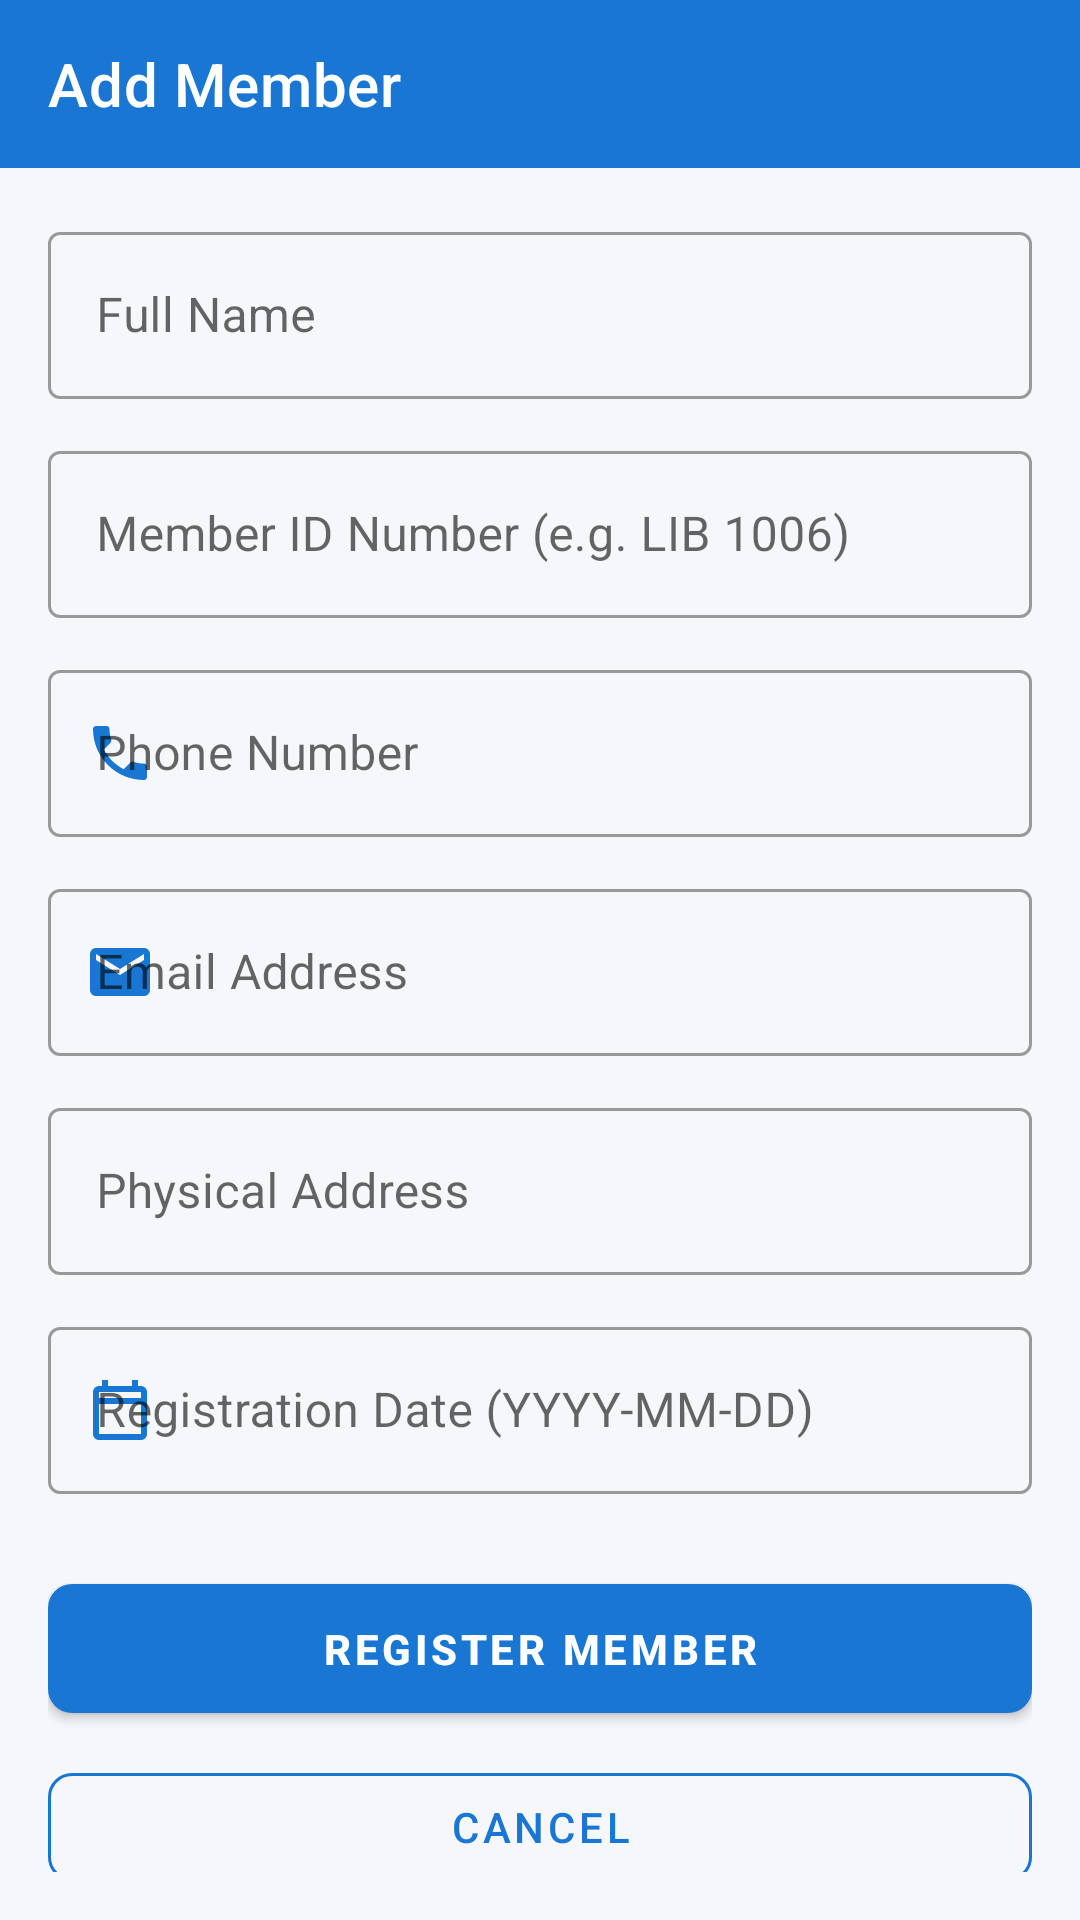

Here is an Android app screen rendered from its layout file. Give the layout XML and the strings, colors and styles it references.
<!-- AndroidManifest.xml: application theme Theme.LibraryApp -->
<!-- res/layout/activity_add_member.xml -->
<?xml version="1.0" encoding="utf-8"?>
<LinearLayout xmlns:android="http://schemas.android.com/apk/res/android"
    xmlns:app="http://schemas.android.com/apk/res-auto"
    xmlns:tools="http://schemas.android.com/tools"
    android:layout_width="match_parent"
    android:layout_height="match_parent"
    android:background="@color/bg_light"
    android:orientation="vertical">

    
    <com.google.android.material.appbar.MaterialToolbar
        android:id="@+id/toolbarAddMember"
        android:layout_width="match_parent"
        android:layout_height="?attr/actionBarSize"
        android:background="@color/primary"
        app:navigationIcon="@drawable/ic_arrow_back"
        app:navigationIconTint="@color/white"
        app:title="@string/add_member"
        app:titleTextColor="@color/white" />

    <ScrollView
        android:layout_width="match_parent"
        android:layout_height="match_parent"
        android:padding="16dp">

        <LinearLayout
            android:layout_width="match_parent"
            android:layout_height="wrap_content"
            android:orientation="vertical">

            
            <com.google.android.material.textfield.TextInputLayout
                style="@style/Widget.MaterialComponents.TextInputLayout.OutlinedBox"
                android:layout_width="match_parent"
                android:layout_height="wrap_content"
                android:hint="Full Name"
                app:hintTextColor="@color/primary"
                app:startIconDrawable="@drawable/ic_person"
                app:startIconTint="@color/primary">

                <com.google.android.material.textfield.TextInputEditText
                    android:id="@+id/etMemberName"
                    android:layout_width="match_parent"
                    android:layout_height="wrap_content"
                    android:inputType="textPersonName"
                    android:textColor="@color/text_primary"
                    android:textColorHint="@color/text_secondary" />
            </com.google.android.material.textfield.TextInputLayout>

            
            <com.google.android.material.textfield.TextInputLayout
                style="@style/Widget.MaterialComponents.TextInputLayout.OutlinedBox"
                android:layout_width="match_parent"
                android:layout_height="wrap_content"
                android:layout_marginTop="12dp"
                android:hint="Member ID Number (e.g. LIB 1006)"
                app:hintTextColor="@color/primary"
                app:startIconDrawable="@drawable/ic_person"
                app:startIconTint="@color/primary">

                <com.google.android.material.textfield.TextInputEditText
                    android:id="@+id/etMemberCode"
                    android:layout_width="match_parent"
                    android:layout_height="wrap_content"
                    android:inputType="textCapCharacters"
                    android:textColor="@color/text_primary"
                    android:textColorHint="@color/text_secondary" />
            </com.google.android.material.textfield.TextInputLayout>

            
            <com.google.android.material.textfield.TextInputLayout
                style="@style/Widget.MaterialComponents.TextInputLayout.OutlinedBox"
                android:layout_width="match_parent"
                android:layout_height="wrap_content"
                android:layout_marginTop="12dp"
                android:hint="Phone Number"
                app:hintTextColor="@color/primary"
                app:startIconDrawable="@drawable/ic_phone"
                app:startIconTint="@color/primary">

                <com.google.android.material.textfield.TextInputEditText
                    android:id="@+id/etMemberPhone"
                    android:layout_width="match_parent"
                    android:layout_height="wrap_content"
                    android:inputType="phone"
                    android:textColor="@color/text_primary"
                    android:textColorHint="@color/text_secondary" />
            </com.google.android.material.textfield.TextInputLayout>

            
            <com.google.android.material.textfield.TextInputLayout
                style="@style/Widget.MaterialComponents.TextInputLayout.OutlinedBox"
                android:layout_width="match_parent"
                android:layout_height="wrap_content"
                android:layout_marginTop="12dp"
                android:hint="Email Address"
                app:hintTextColor="@color/primary"
                app:startIconDrawable="@drawable/ic_email"
                app:startIconTint="@color/primary">

                <com.google.android.material.textfield.TextInputEditText
                    android:id="@+id/etMemberEmail"
                    android:layout_width="match_parent"
                    android:layout_height="wrap_content"
                    android:inputType="textEmailAddress"
                    android:textColor="@color/text_primary"
                    android:textColorHint="@color/text_secondary" />
            </com.google.android.material.textfield.TextInputLayout>

            
            <com.google.android.material.textfield.TextInputLayout
                style="@style/Widget.MaterialComponents.TextInputLayout.OutlinedBox"
                android:layout_width="match_parent"
                android:layout_height="wrap_content"
                android:layout_marginTop="12dp"
                android:hint="Physical Address"
                app:hintTextColor="@color/primary"
                app:startIconDrawable="@drawable/ic_location"
                app:startIconTint="@color/primary">

                <com.google.android.material.textfield.TextInputEditText
                    android:id="@+id/etMemberAddress"
                    android:layout_width="match_parent"
                    android:layout_height="wrap_content"
                    android:inputType="textPostalAddress"
                    android:textColor="@color/text_primary"
                    android:textColorHint="@color/text_secondary" />
            </com.google.android.material.textfield.TextInputLayout>

            
            <com.google.android.material.textfield.TextInputLayout
                style="@style/Widget.MaterialComponents.TextInputLayout.OutlinedBox"
                android:layout_width="match_parent"
                android:layout_height="wrap_content"
                android:layout_marginTop="12dp"
                android:hint="Registration Date (YYYY-MM-DD)"
                app:hintTextColor="@color/primary"
                app:startIconDrawable="@drawable/ic_calendar"
                app:startIconTint="@color/primary">

                <com.google.android.material.textfield.TextInputEditText
                    android:id="@+id/etMemberRegDate"
                    android:layout_width="match_parent"
                    android:layout_height="wrap_content"
                    android:inputType="date"
                    android:textColor="@color/text_primary"
                    android:textColorHint="@color/text_secondary" />
            </com.google.android.material.textfield.TextInputLayout>

            
            <com.google.android.material.button.MaterialButton
                android:id="@+id/btnAddMemberSubmit"
                style="@style/Widget.LibraryApp.Button"
                android:layout_width="match_parent"
                android:layout_height="wrap_content"
                android:layout_marginTop="24dp"
                android:text="REGISTER MEMBER" />

            <com.google.android.material.button.MaterialButton
                android:id="@+id/btnAddMemberCancel"
                style="@style/Widget.LibraryApp.Button.Outlined"
                android:layout_width="match_parent"
                android:layout_height="wrap_content"
                android:layout_marginTop="8dp"
                android:text="CANCEL" />

        </LinearLayout>

    </ScrollView>

</LinearLayout>
<!-- resources referenced by this layout -->
<resources>
  <color name="bg_light">#F5F7FA</color>
  <color name="primary">#1976D2</color>
  <color name="text_primary">#212121</color>
  <color name="text_secondary">#757575</color>
  <color name="white">#FFFFFF</color>
  <!-- drawable ic_calendar (drawable) -->
  <vector xmlns:android="http://schemas.android.com/apk/res/android"
      android:width="24dp"
      android:height="24dp"
      android:viewportWidth="24"
      android:viewportHeight="24">
    <path
        android:fillColor="#1976D2"
        android:pathData="M19,4h-1V2h-2v2H8V2H6v2H5c-1.11,0 -1.99,0.9 -1.99,2L3,20c0,1.1 0.89,2 2,2h14c1.1,0 2,-0.9 2,-2V6c0,-1.1 -0.9,-2 -2,-2zM19,20H5V10h14v10zM19,8H5V6h14v2z"/>
  </vector>
  <!-- drawable ic_email (drawable) -->
  <vector xmlns:android="http://schemas.android.com/apk/res/android"
      android:width="24dp"
      android:height="24dp"
      android:viewportWidth="24"
      android:viewportHeight="24">
    <path
        android:fillColor="#1976D2"
        android:pathData="M20,4H4c-1.1,0 -1.99,0.9 -1.99,2L2,18c0,1.1 0.9,2 2,2h16c1.1,0 2,-0.9 2,-2V6c0,-1.1 -0.9,-2 -2,-2zM20,8l-8,5 -8,-5V6l8,5 8,-5v2z"/>
  </vector>
  <!-- drawable ic_phone (drawable) -->
  <vector xmlns:android="http://schemas.android.com/apk/res/android"
      android:width="24dp"
      android:height="24dp"
      android:viewportWidth="24"
      android:viewportHeight="24">
    <path
        android:fillColor="#1976D2"
        android:pathData="M6.62,10.79c1.44,2.83 3.76,5.14 6.59,6.59l2.2,-2.2c0.27,-0.27 0.67,-0.36 1.02,-0.24 1.12,0.37 2.33,0.57 3.57,0.57 0.55,0 1,0.45 1,1V20c0,0.55 -0.45,1 -1,1 -9.39,0 -17,-7.61 -17,-17 0,-0.55 0.45,-1 1,-1h3.5c0.55,0 1,0.45 1,1 0,1.25 0.2,2.45 0.57,3.57 0.11,0.35 0.03,0.74 -0.24,1.02l-2.2,2.2z"/>
  </vector>
  <string name="add_member">Add Member</string>
  <style name="Widget.LibraryApp.Button" parent="Widget.MaterialComponents.Button">
          <item name="backgroundTint">@color/primary</item>
          <item name="android:textColor">@color/white</item>
          <item name="cornerRadius">8dp</item>
          <item name="android:paddingTop">12dp</item>
          <item name="android:paddingBottom">12dp</item>
          <item name="android:textStyle">bold</item>
      </style>
  <style name="Widget.LibraryApp.Button.Outlined" parent="Widget.MaterialComponents.Button.OutlinedButton">
          <item name="strokeColor">@color/primary</item>
          <item name="android:textColor">@color/primary</item>
          <item name="cornerRadius">8dp</item>
      </style>
  <style name="Theme.LibraryApp" parent="Theme.MaterialComponents.Light.NoActionBar">
          
          <item name="colorPrimary">@color/primary</item>
          <item name="colorPrimaryVariant">@color/primary_dark</item>
          <item name="colorOnPrimary">@color/white</item>
  
          
          <item name="colorSecondary">@color/accent</item>
          <item name="colorSecondaryVariant">@color/primary_dark</item>
          <item name="colorOnSecondary">@color/white</item>
  
          
          <item name="android:statusBarColor">@color/primary_dark</item>
          <item name="android:windowBackground">@color/bg_light</item>
  
          
          <item name="android:textColorPrimary">@color/text_primary</item>
          <item name="android:textColorSecondary">@color/text_secondary</item>
          <item name="android:editTextColor">@color/text_primary</item>
      </style>
  <color name="primary_dark">#0D47A1</color>
  <color name="accent">#2196F3</color>
</resources>
